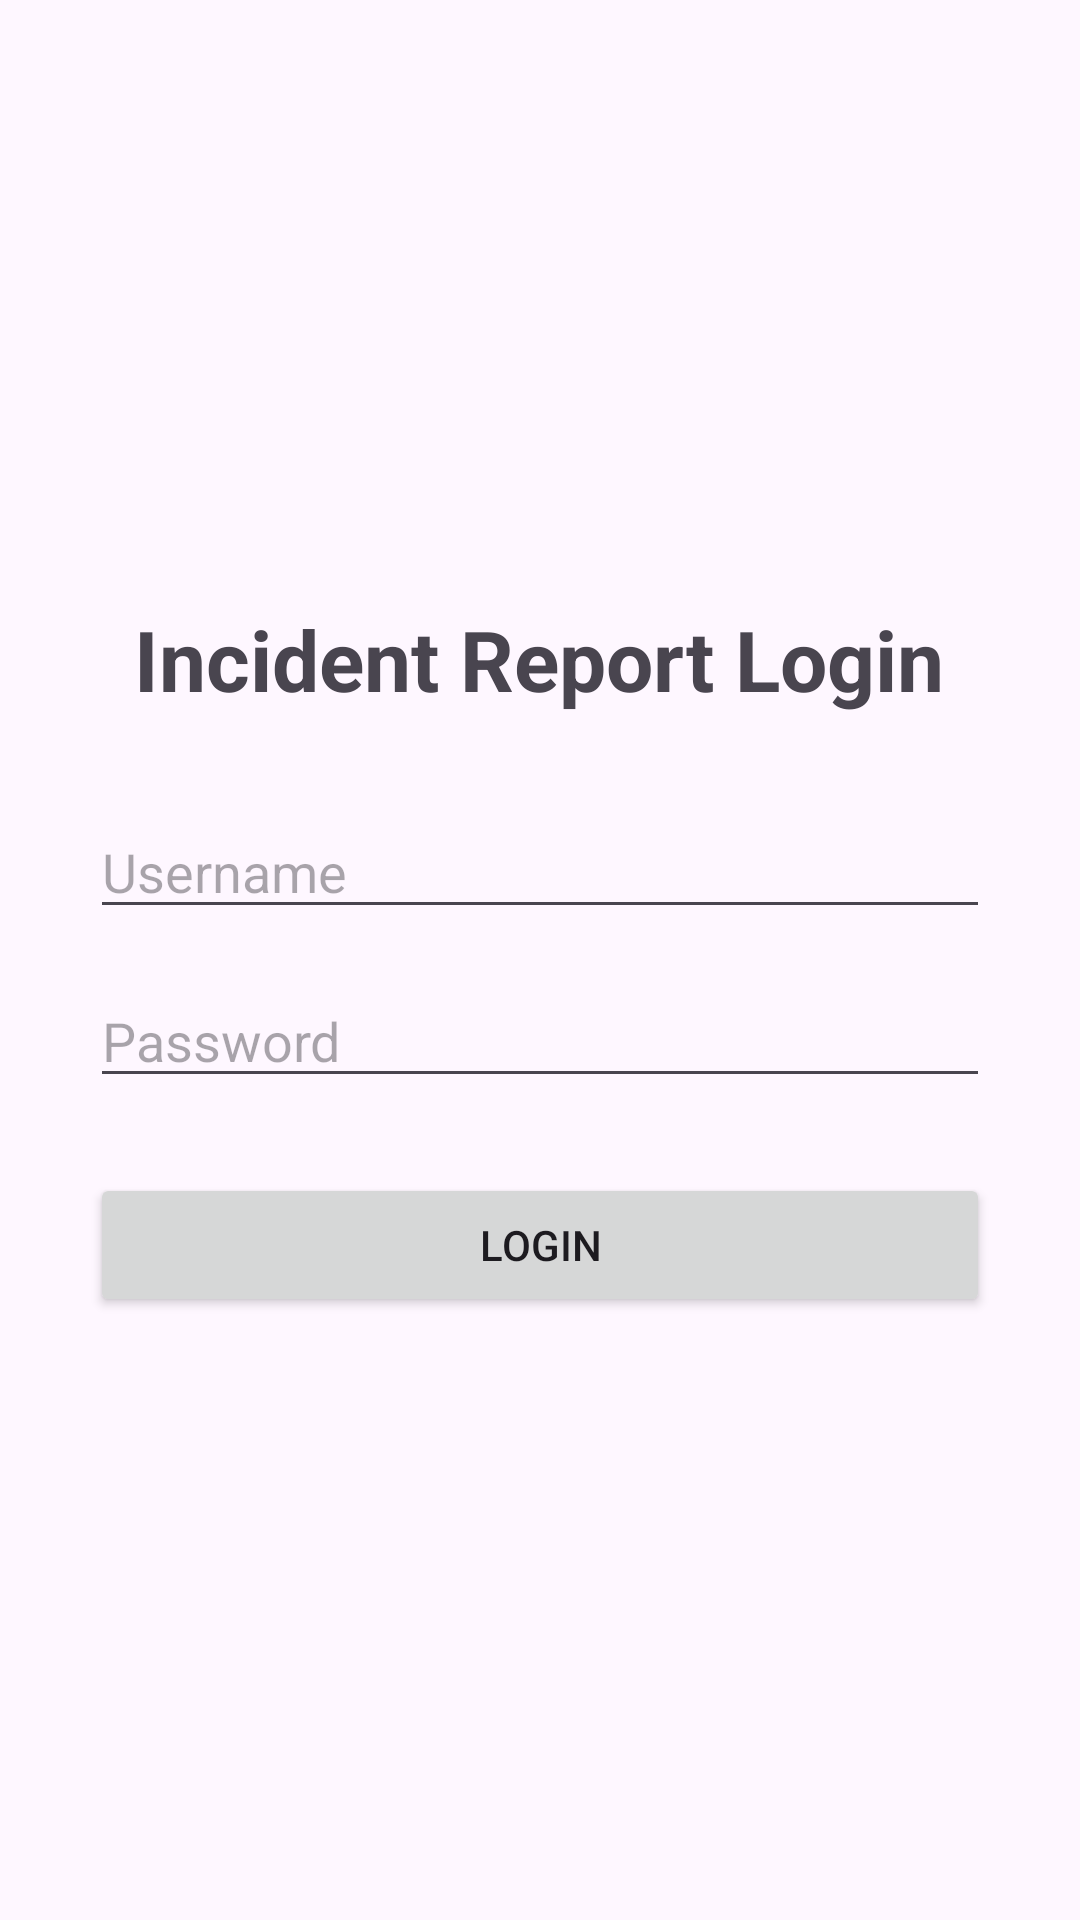

This screen was rendered from an Android layout file. Write that file and the resources it references.
<!-- AndroidManifest.xml: application theme Theme.IncidentReportApp -->
<!-- res/layout/activity_login.xml -->
<?xml version="1.0" encoding="utf-8"?>
<LinearLayout xmlns:android="http://schemas.android.com/apk/res/android"
    android:layout_width="match_parent"
    android:layout_height="match_parent"
    android:orientation="vertical"
    android:gravity="center"
    android:padding="30dp">

    <TextView
        android:id="@+id/textLoginTitle"
        android:layout_width="wrap_content"
        android:layout_height="wrap_content"
        android:text="Incident Report Login"
        android:textSize="28sp"
        android:textStyle="bold"
        android:layout_marginBottom="30dp" />

    <EditText
        android:id="@+id/editUsername"
        android:layout_width="match_parent"
        android:layout_height="wrap_content"
        android:hint="Username"
        android:inputType="text"
        android:layout_marginBottom="15dp" />

    <EditText
        android:id="@+id/editPassword"
        android:layout_width="match_parent"
        android:layout_height="wrap_content"
        android:hint="Password"
        android:inputType="textPassword"
        android:layout_marginBottom="25dp" />

    <Button
        android:id="@+id/buttonLogin"
        android:layout_width="match_parent"
        android:layout_height="wrap_content"
        android:text="Login" />

</LinearLayout>
<!-- resources referenced by this layout -->
<resources>
  <style name="Theme.IncidentReportApp" parent="Base.Theme.IncidentReportApp" />
  <style name="Base.Theme.IncidentReportApp" parent="Theme.Material3.DayNight.NoActionBar">
          
          
      </style>
</resources>
